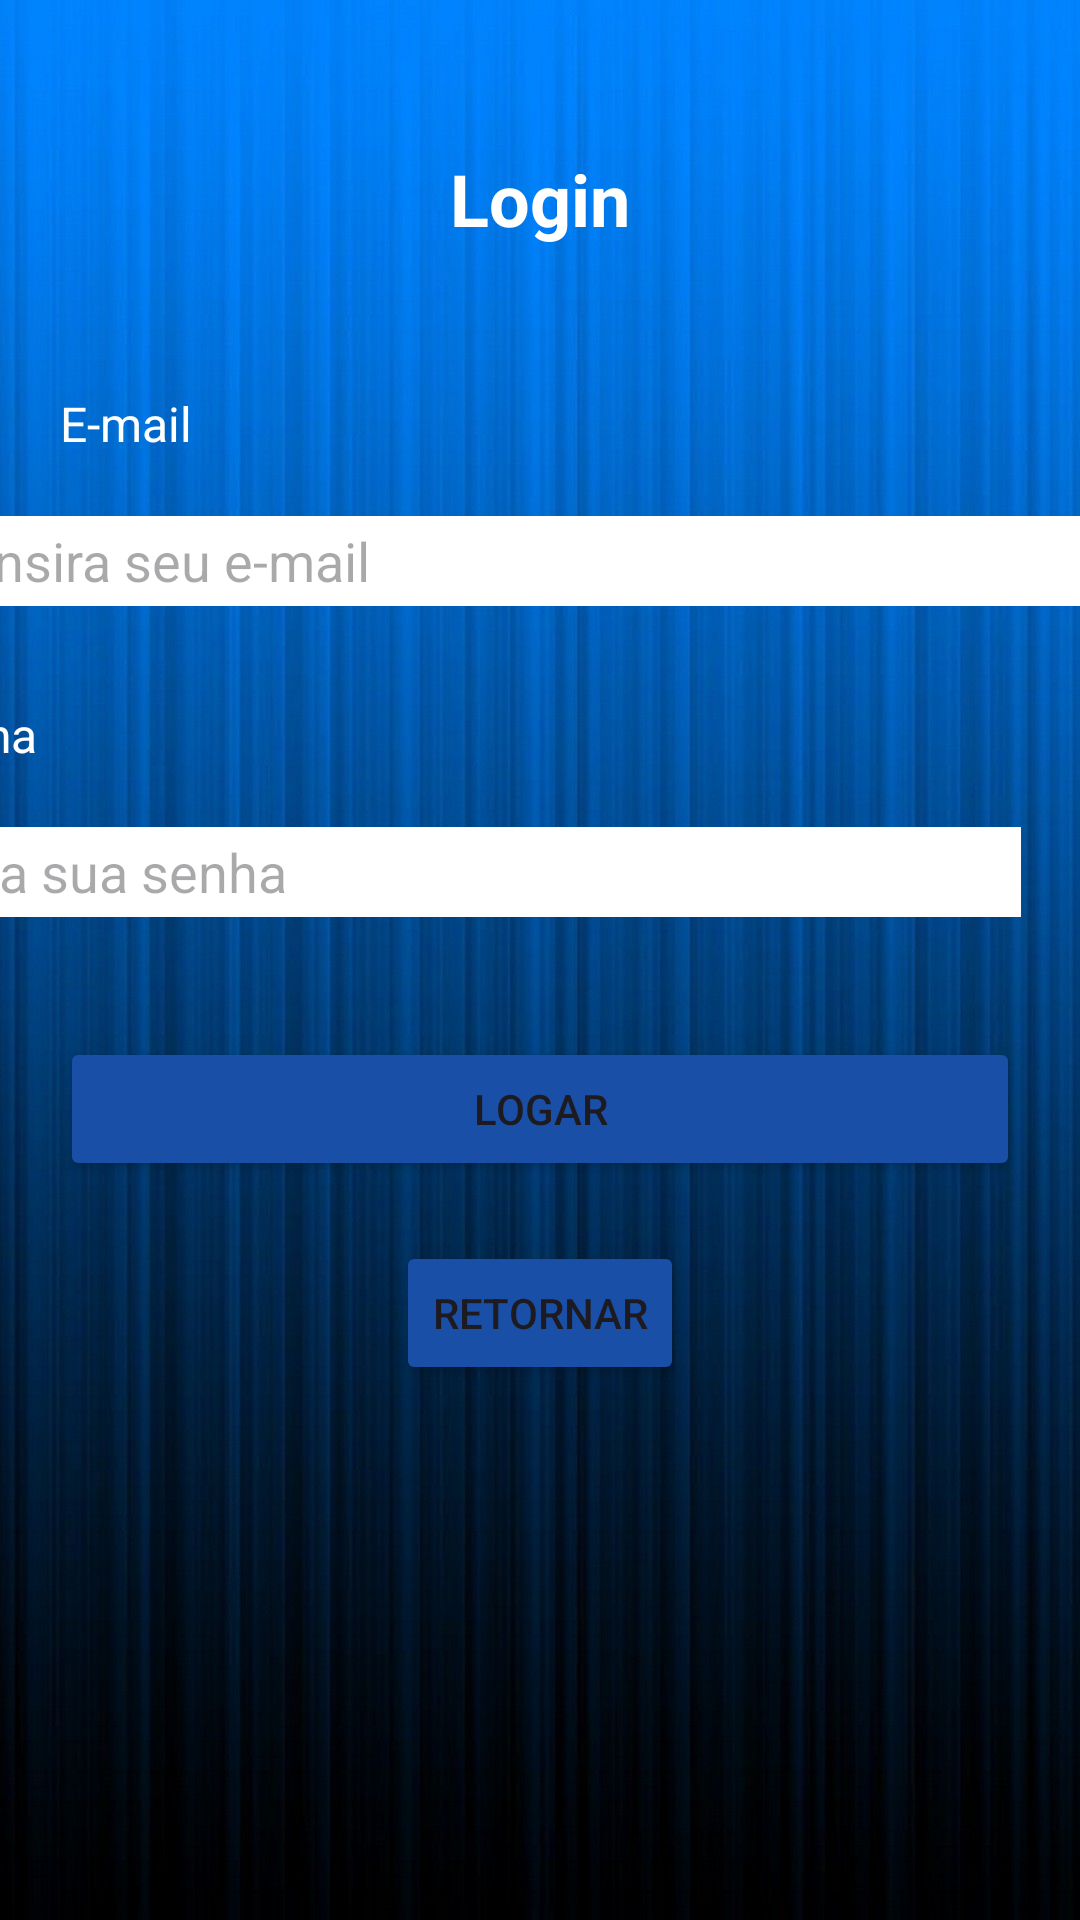

Android layout source for this screen:
<!-- AndroidManifest.xml: application theme Theme.AppCalculadoraSalario -->
<!-- res/layout/activity_login.xml -->
<?xml version="1.0" encoding="utf-8"?>
<androidx.constraintlayout.widget.ConstraintLayout xmlns:android="http://schemas.android.com/apk/res/android"
    xmlns:app="http://schemas.android.com/apk/res-auto"
    xmlns:tools="http://schemas.android.com/tools"
    android:layout_width="match_parent"
    android:layout_height="match_parent"
    android:background="@drawable/back5">

    <TextView
        android:id="@+id/textView6"
        android:layout_width="wrap_content"
        android:layout_height="wrap_content"
        android:layout_marginStart="20dp"
        android:layout_marginTop="50dp"
        android:layout_marginEnd="20dp"
        android:text="Login"
        android:textAlignment="center"
        android:textColor="@color/white"
        android:textSize="24sp"
        android:textStyle="bold"
        app:layout_constraintEnd_toEndOf="parent"
        app:layout_constraintStart_toStartOf="parent"
        app:layout_constraintTop_toTopOf="parent" />

    <TextView
        android:id="@+id/textView7"
        android:layout_width="wrap_content"
        android:layout_height="wrap_content"
        android:layout_marginStart="20dp"
        android:layout_marginTop="48dp"
        android:text="E-mail"
        android:textAlignment="center"
        android:textColor="@color/white"
        android:textSize="16sp"
        app:layout_constraintEnd_toEndOf="parent"
        app:layout_constraintHorizontal_bias="0.0"
        app:layout_constraintStart_toStartOf="parent"
        app:layout_constraintTop_toBottomOf="@+id/textView6" />

    <EditText
        android:id="@+id/edtEmailL"
        android:layout_width="375dp"
        android:layout_height="30dp"
        android:layout_marginStart="20dp"
        android:layout_marginTop="20dp"
        android:layout_marginEnd="20dp"
        android:background="@color/white"
        android:backgroundTint="@color/white"
        android:ems="10"
        android:hint="Insira seu e-mail"
        android:inputType="textEmailAddress"
        android:textColor="@color/black"
        app:layout_constraintEnd_toEndOf="parent"
        app:layout_constraintStart_toStartOf="parent"
        app:layout_constraintTop_toBottomOf="@+id/textView7" />

    <TextView
        android:id="@+id/textView8"
        android:layout_width="wrap_content"
        android:layout_height="wrap_content"
        android:layout_marginTop="32dp"
        android:layout_marginEnd="348dp"
        android:text="Senha"
        android:textAlignment="center"
        android:textColor="@color/white"
        android:textSize="16sp"
        app:layout_constraintEnd_toEndOf="parent"
        app:layout_constraintTop_toBottomOf="@+id/edtEmailL" />

    <EditText
        android:id="@+id/edtSenhaL"
        android:layout_width="375dp"
        android:layout_height="30dp"
        android:layout_marginStart="20dp"
        android:layout_marginTop="20dp"
        android:layout_marginEnd="20dp"
        android:background="@color/white"
        android:backgroundTint="@color/white"
        android:ems="10"
        android:hint="Insira sua senha"
        android:inputType="textPassword"
        android:textColor="@color/black"
        app:layout_constraintEnd_toEndOf="parent"
        app:layout_constraintHorizontal_bias="1.0"
        app:layout_constraintStart_toStartOf="parent"
        app:layout_constraintTop_toBottomOf="@+id/textView8" />

    <Button
        android:id="@+id/btnLogar"
        android:layout_width="match_parent"
        android:layout_height="wrap_content"
        android:layout_marginStart="20dp"
        android:layout_marginTop="40dp"
        android:layout_marginEnd="20dp"
        android:backgroundTint="@color/blue"
        android:text="Logar"
        app:layout_constraintEnd_toEndOf="parent"
        app:layout_constraintStart_toStartOf="parent"
        app:layout_constraintTop_toBottomOf="@+id/edtSenhaL" />

    <Button
        android:id="@+id/btnRetornar2"
        android:layout_width="wrap_content"
        android:layout_height="wrap_content"
        android:layout_marginStart="20dp"
        android:layout_marginTop="20dp"
        android:layout_marginEnd="20dp"
        android:backgroundTint="@color/blue"
        android:text="Retornar"
        app:layout_constraintEnd_toEndOf="parent"
        app:layout_constraintStart_toStartOf="parent"
        app:layout_constraintTop_toBottomOf="@+id/btnLogar" />
</androidx.constraintlayout.widget.ConstraintLayout>
<!-- resources referenced by this layout -->
<resources>
  <color name="black">#FF000000</color>
  <color name="blue">#194fa6</color>
  <color name="white">#FFFFFFFF</color>
  <!-- drawable back5: jpg bitmap (drawable, 160003 bytes) -->
  <style name="Theme.AppCalculadoraSalario" parent="Base.Theme.AppCalculadoraSalario" />
  <style name="Base.Theme.AppCalculadoraSalario" parent="Theme.Material3.DayNight.NoActionBar">
          
          
      </style>
</resources>
